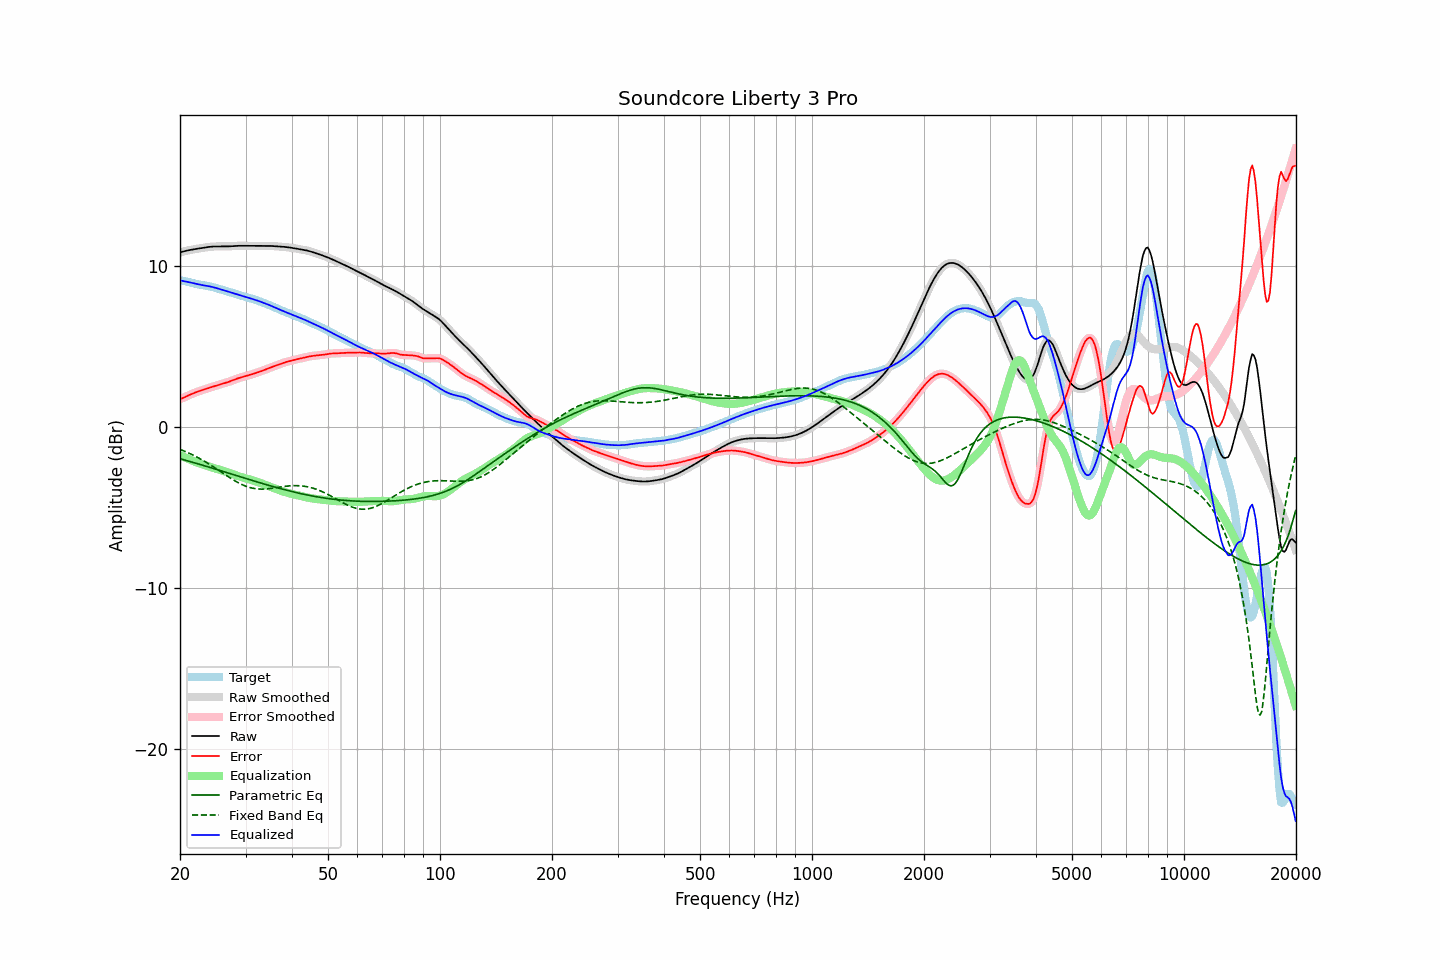

The data file committed next to this chart (first rows):
frequency, raw, error, smoothed, error_smoothed, equalization, parametric_eq, fixed_band_eq, equalized_raw, equalized_smoothed, target
20.00, 10.87, 1.75, 10.87, 1.75, -1.74, -1.96, -1.38, 9.14, 9.14, 9.12
20.20, 10.90, 1.78, 10.90, 1.79, -1.79, -1.99, -1.42, 9.12, 9.12, 9.12
20.40, 10.93, 1.82, 10.93, 1.83, -1.83, -2.02, -1.46, 9.10, 9.10, 9.11
20.61, 10.96, 1.87, 10.96, 1.87, -1.88, -2.05, -1.50, 9.08, 9.08, 9.09
20.81, 10.98, 1.92, 10.98, 1.92, -1.92, -2.07, -1.54, 9.06, 9.06, 9.06
21.02, 11.00, 1.96, 11.00, 1.96, -1.97, -2.10, -1.59, 9.03, 9.03, 9.04
21.23, 11.02, 2.01, 11.02, 2.01, -2.01, -2.13, -1.63, 9.01, 9.01, 9.01
21.44, 11.04, 2.06, 11.04, 2.06, -2.05, -2.16, -1.68, 8.99, 8.99, 8.98
21.66, 11.06, 2.10, 11.06, 2.10, -2.10, -2.19, -1.73, 8.96, 8.96, 8.96
21.87, 11.08, 2.14, 11.08, 2.14, -2.14, -2.22, -1.78, 8.94, 8.94, 8.94
22.09, 11.09, 2.18, 11.09, 2.18, -2.18, -2.24, -1.83, 8.92, 8.92, 8.92
22.31, 11.11, 2.21, 11.11, 2.21, -2.21, -2.27, -1.88, 8.90, 8.90, 8.90
22.54, 11.12, 2.25, 11.12, 2.25, -2.25, -2.30, -1.94, 8.88, 8.88, 8.88
22.76, 11.14, 2.28, 11.14, 2.28, -2.28, -2.33, -1.99, 8.86, 8.86, 8.86
22.99, 11.16, 2.32, 11.16, 2.32, -2.32, -2.36, -2.05, 8.84, 8.84, 8.84
23.22, 11.17, 2.35, 11.17, 2.35, -2.35, -2.39, -2.11, 8.82, 8.82, 8.82
23.45, 11.19, 2.38, 11.19, 2.38, -2.38, -2.42, -2.17, 8.81, 8.81, 8.81
23.69, 11.20, 2.41, 11.20, 2.41, -2.41, -2.45, -2.23, 8.79, 8.79, 8.79
23.92, 11.22, 2.45, 11.22, 2.44, -2.45, -2.48, -2.29, 8.77, 8.77, 8.77
24.16, 11.23, 2.48, 11.23, 2.48, -2.48, -2.51, -2.35, 8.75, 8.75, 8.75
24.40, 11.24, 2.51, 11.24, 2.51, -2.51, -2.54, -2.41, 8.73, 8.73, 8.73
24.65, 11.24, 2.54, 11.24, 2.54, -2.54, -2.57, -2.48, 8.70, 8.70, 8.70
24.89, 11.24, 2.57, 11.24, 2.57, -2.57, -2.60, -2.54, 8.68, 8.68, 8.67
25.14, 11.25, 2.60, 11.25, 2.60, -2.60, -2.63, -2.61, 8.65, 8.65, 8.65
25.39, 11.24, 2.63, 11.24, 2.63, -2.63, -2.66, -2.68, 8.62, 8.62, 8.61
25.65, 11.24, 2.66, 11.24, 2.66, -2.66, -2.70, -2.74, 8.59, 8.59, 8.58
25.91, 11.24, 2.69, 11.24, 2.69, -2.69, -2.73, -2.81, 8.56, 8.56, 8.55
26.16, 11.24, 2.72, 11.24, 2.72, -2.72, -2.76, -2.88, 8.53, 8.53, 8.53
26.43, 11.24, 2.75, 11.24, 2.75, -2.75, -2.79, -2.95, 8.49, 8.49, 8.50
26.69, 11.25, 2.78, 11.25, 2.78, -2.78, -2.82, -3.01, 8.46, 8.46, 8.47
26.96, 11.25, 2.81, 11.25, 2.81, -2.82, -2.85, -3.08, 8.43, 8.43, 8.44
27.23, 11.26, 2.85, 11.26, 2.85, -2.85, -2.88, -3.14, 8.40, 8.40, 8.41
27.50, 11.26, 2.89, 11.26, 2.89, -2.89, -2.91, -3.21, 8.37, 8.37, 8.38
27.77, 11.27, 2.93, 11.27, 2.93, -2.93, -2.94, -3.27, 8.34, 8.34, 8.34
28.05, 11.28, 2.97, 11.28, 2.97, -2.96, -2.98, -3.33, 8.31, 8.31, 8.31
28.33, 11.28, 3.00, 11.28, 3.00, -3.00, -3.01, -3.39, 8.28, 8.28, 8.28
28.62, 11.29, 3.04, 11.29, 3.04, -3.03, -3.04, -3.44, 8.25, 8.25, 8.25
28.90, 11.29, 3.07, 11.29, 3.07, -3.07, -3.07, -3.49, 8.22, 8.22, 8.22
29.19, 11.29, 3.10, 11.29, 3.10, -3.10, -3.10, -3.54, 8.19, 8.19, 8.19
29.48, 11.29, 3.13, 11.29, 3.13, -3.13, -3.13, -3.59, 8.16, 8.16, 8.16
29.78, 11.29, 3.16, 11.29, 3.16, -3.16, -3.16, -3.63, 8.13, 8.13, 8.13
30.08, 11.28, 3.18, 11.28, 3.18, -3.18, -3.19, -3.67, 8.10, 8.10, 8.10
30.38, 11.28, 3.21, 11.28, 3.21, -3.21, -3.22, -3.71, 8.07, 8.07, 8.07
30.68, 11.28, 3.24, 11.28, 3.24, -3.24, -3.25, -3.74, 8.04, 8.04, 8.05
30.99, 11.28, 3.27, 11.28, 3.27, -3.27, -3.28, -3.77, 8.02, 8.02, 8.02
31.30, 11.29, 3.30, 11.29, 3.30, -3.30, -3.32, -3.79, 7.99, 7.99, 7.99
31.61, 11.29, 3.33, 11.29, 3.33, -3.33, -3.35, -3.81, 7.96, 7.96, 7.96
31.93, 11.29, 3.36, 11.29, 3.36, -3.36, -3.38, -3.83, 7.92, 7.92, 7.92
32.24, 11.28, 3.40, 11.28, 3.40, -3.40, -3.41, -3.84, 7.89, 7.89, 7.89
32.57, 11.28, 3.43, 11.28, 3.43, -3.43, -3.44, -3.85, 7.85, 7.85, 7.85
32.89, 11.28, 3.47, 11.28, 3.47, -3.47, -3.47, -3.85, 7.81, 7.81, 7.81
33.22, 11.28, 3.50, 11.28, 3.50, -3.51, -3.50, -3.85, 7.78, 7.78, 7.78
33.55, 11.28, 3.54, 11.28, 3.54, -3.54, -3.53, -3.85, 7.74, 7.74, 7.74
33.89, 11.28, 3.58, 11.28, 3.58, -3.58, -3.55, -3.84, 7.70, 7.70, 7.70
34.23, 11.28, 3.62, 11.28, 3.62, -3.62, -3.58, -3.84, 7.66, 7.66, 7.66
34.57, 11.28, 3.66, 11.28, 3.66, -3.66, -3.61, -3.83, 7.62, 7.62, 7.62
34.92, 11.28, 3.70, 11.28, 3.70, -3.70, -3.64, -3.82, 7.58, 7.58, 7.58
35.27, 11.28, 3.74, 11.27, 3.74, -3.74, -3.67, -3.80, 7.54, 7.54, 7.54
35.62, 11.27, 3.77, 11.27, 3.77, -3.77, -3.70, -3.79, 7.49, 7.49, 7.49
35.97, 11.26, 3.81, 11.26, 3.81, -3.81, -3.73, -3.77, 7.45, 7.45, 7.45
... 635 more rows
